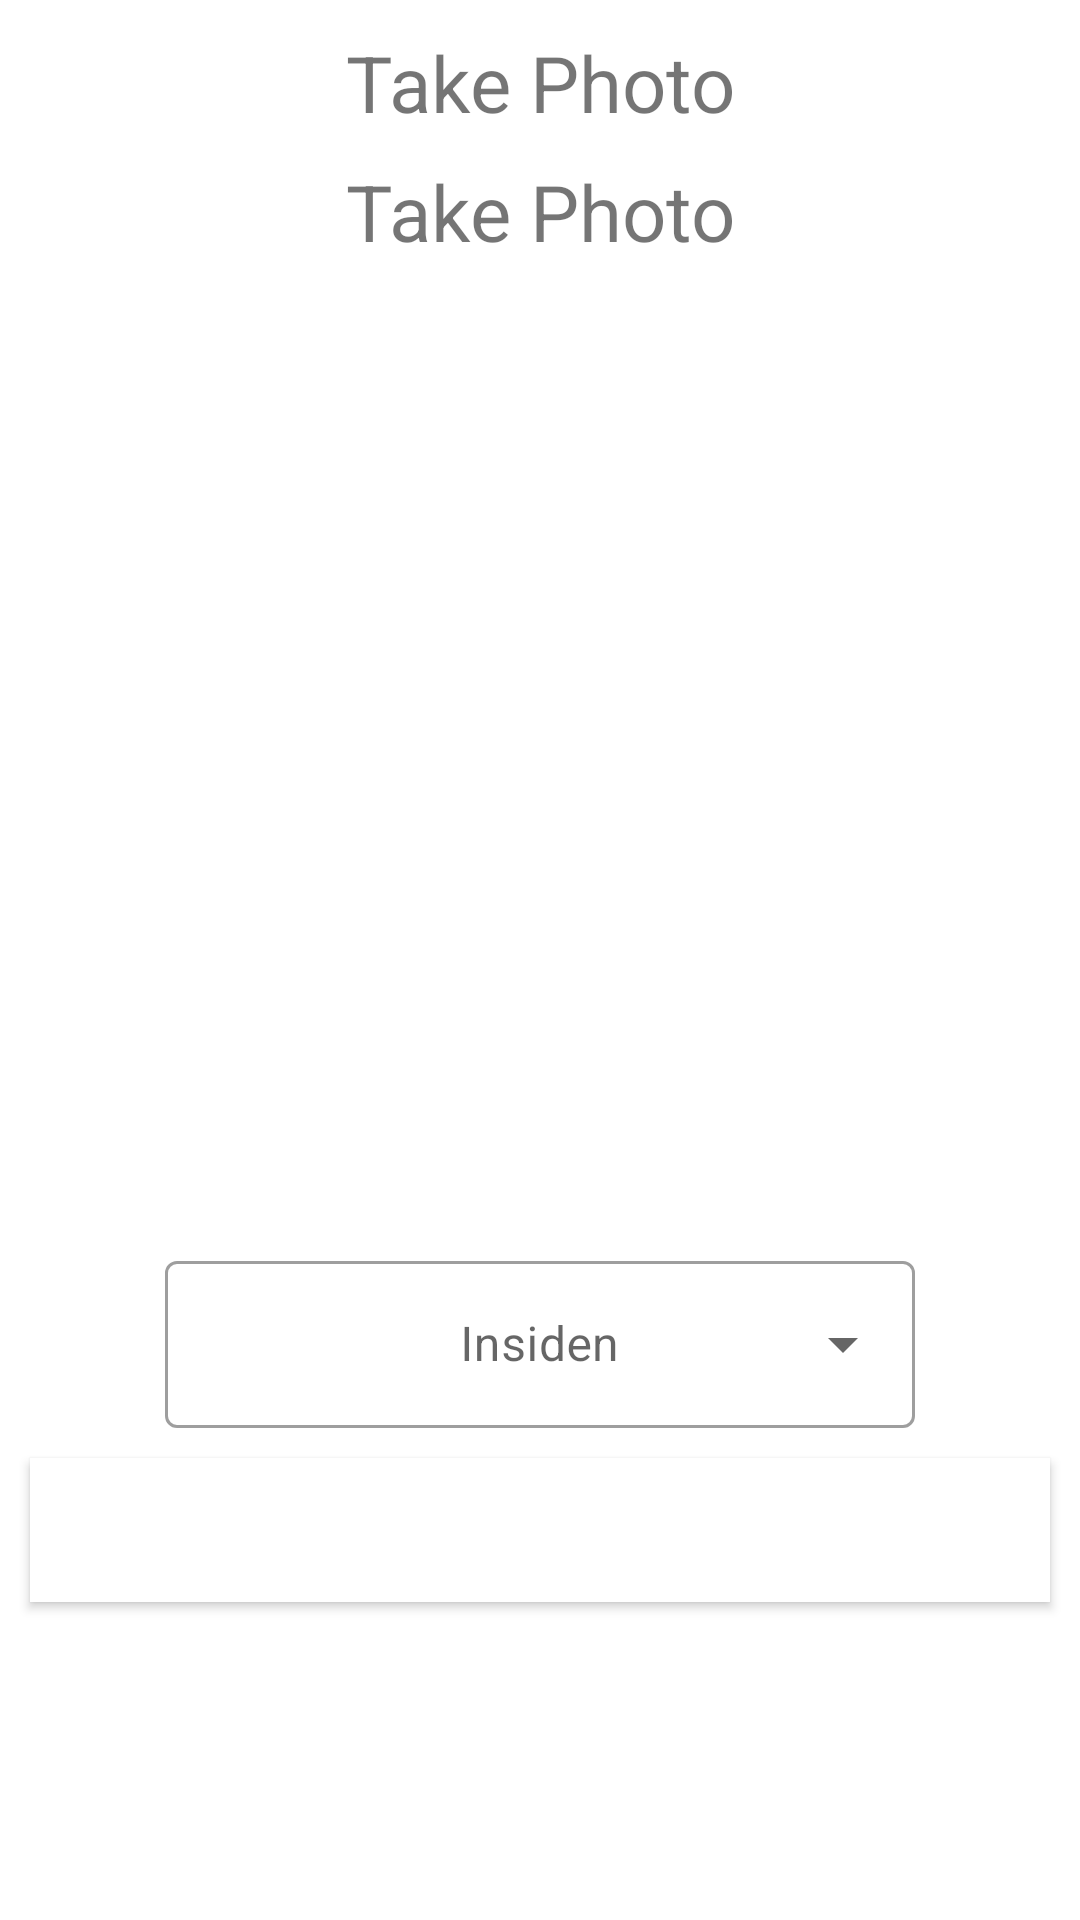

Produce the Android XML layout that renders to this screen, including the resource entries it uses.
<!-- AndroidManifest.xml: application theme Theme.TryRetrofit -->
<!-- res/layout/activity_upload.xml -->
<?xml version="1.0" encoding="utf-8"?>
<RelativeLayout xmlns:android="http://schemas.android.com/apk/res/android"
    xmlns:app="http://schemas.android.com/apk/res-auto"
    xmlns:tools="http://schemas.android.com/tools"
    android:layout_width="match_parent"
    android:layout_height="match_parent"
    android:id="@+id/rl_selfie"
    tools:context=".UploadActivity">

    <ScrollView
        android:layout_width="fill_parent"
        android:layout_height="wrap_content">
        <LinearLayout
            android:layout_width="fill_parent"
            android:layout_height="wrap_content"
            android:orientation="vertical"
            android:id="@+id/linearLayout">
            <View
                android:layout_marginTop="4dp"
                android:layout_width="match_parent"
                android:layout_height="2dp"/>

            <TextView
                android:id="@+id/take"
                android:layout_width="match_parent"
                android:layout_height="wrap_content"
                android:text="Take Photo"
                android:textSize="26sp"
                android:gravity="center"
                android:paddingTop="4dp"
                android:paddingBottom="4dp"/>
            <TextView
                android:id="@+id/take1"
                android:layout_width="match_parent"
                android:layout_height="wrap_content"
                android:text="Take Photo"
                android:textSize="26sp"
                android:gravity="center"
                android:paddingTop="4dp"
                android:paddingBottom="4dp"/>
            <View
                android:layout_marginTop="4dp"
                android:layout_width="match_parent"
                android:layout_height="2dp"/>

            

            <ImageView
                android:layout_width="296dp"
                android:layout_height="289dp"
                android:layout_marginTop="10dp"
                android:layout_marginBottom="10dp"
                android:layout_gravity="center"
                android:id="@+id/imageView"/>

            <com.google.android.material.textfield.TextInputLayout
                android:id="@+id/edtId"
                style="@style/Widget.MaterialComponents.TextInputLayout.OutlinedBox.ExposedDropdownMenu"
                android:layout_width="250dp"
                android:layout_height="wrap_content"
                android:layout_marginTop="8dp"
                android:gravity="center"
                android:layout_gravity="center"
                app:layout_constraintEnd_toEndOf="parent"
                app:layout_constraintStart_toStartOf="parent"
                app:layout_constraintTop_toTopOf="parent">

                <AutoCompleteTextView
                    android:id="@+id/no_transaksi"
                    android:layout_width="match_parent"
                    android:layout_height="wrap_content"
                    android:gravity="center"
                    android:layout_gravity="center"
                    android:inputType="none"
                    android:hint="Insiden" />

            </com.google.android.material.textfield.TextInputLayout>

            <Button
                android:id="@+id/button_photo"
                android:layout_width="match_parent"
                android:layout_height="wrap_content"
                android:layout_margin="10dp"
                android:background="#FFF"
                android:text="Photo"
                android:textColor="#FFF" />

            <Button
                android:layout_width="match_parent"
                android:layout_height="wrap_content"
                android:text="Kirim"
                android:layout_marginBottom="20dp"
                android:layout_marginTop="10dp"
                android:background="#FFF"
                android:textColor="#FFF"
                android:layout_marginLeft="10dp"
                android:layout_marginRight="10dp"
                android:visibility="gone"
                android:id="@+id/button_upload"/>
        </LinearLayout>

    </ScrollView>
</RelativeLayout>
<!-- resources referenced by this layout -->
<resources>
  <color name="green_second">#376072</color>
  <style name="Theme.TryRetrofit" parent="Theme.MaterialComponents.Light.DarkActionBar">
          
          <item name="colorPrimary">@color/purple_500</item>
          <item name="colorPrimaryVariant">@color/purple_700</item>
          <item name="colorOnPrimary">@color/white</item>
          
          <item name="colorSecondary">@color/teal_200</item>
          <item name="colorSecondaryVariant">@color/teal_700</item>
          <item name="colorOnSecondary">@color/black</item>
          
          <item name="android:statusBarColor" tools:targetApi="l">?attr/colorPrimaryVariant</item>
          
      </style>
  <color name="purple_500">#FF6200EE</color>
  <color name="purple_700">#FF3700B3</color>
  <color name="white">#FFFFFF</color>
  <color name="teal_200">#FF03DAC5</color>
  <color name="teal_700">#FF018786</color>
  <color name="black">#FF000000</color>
</resources>
